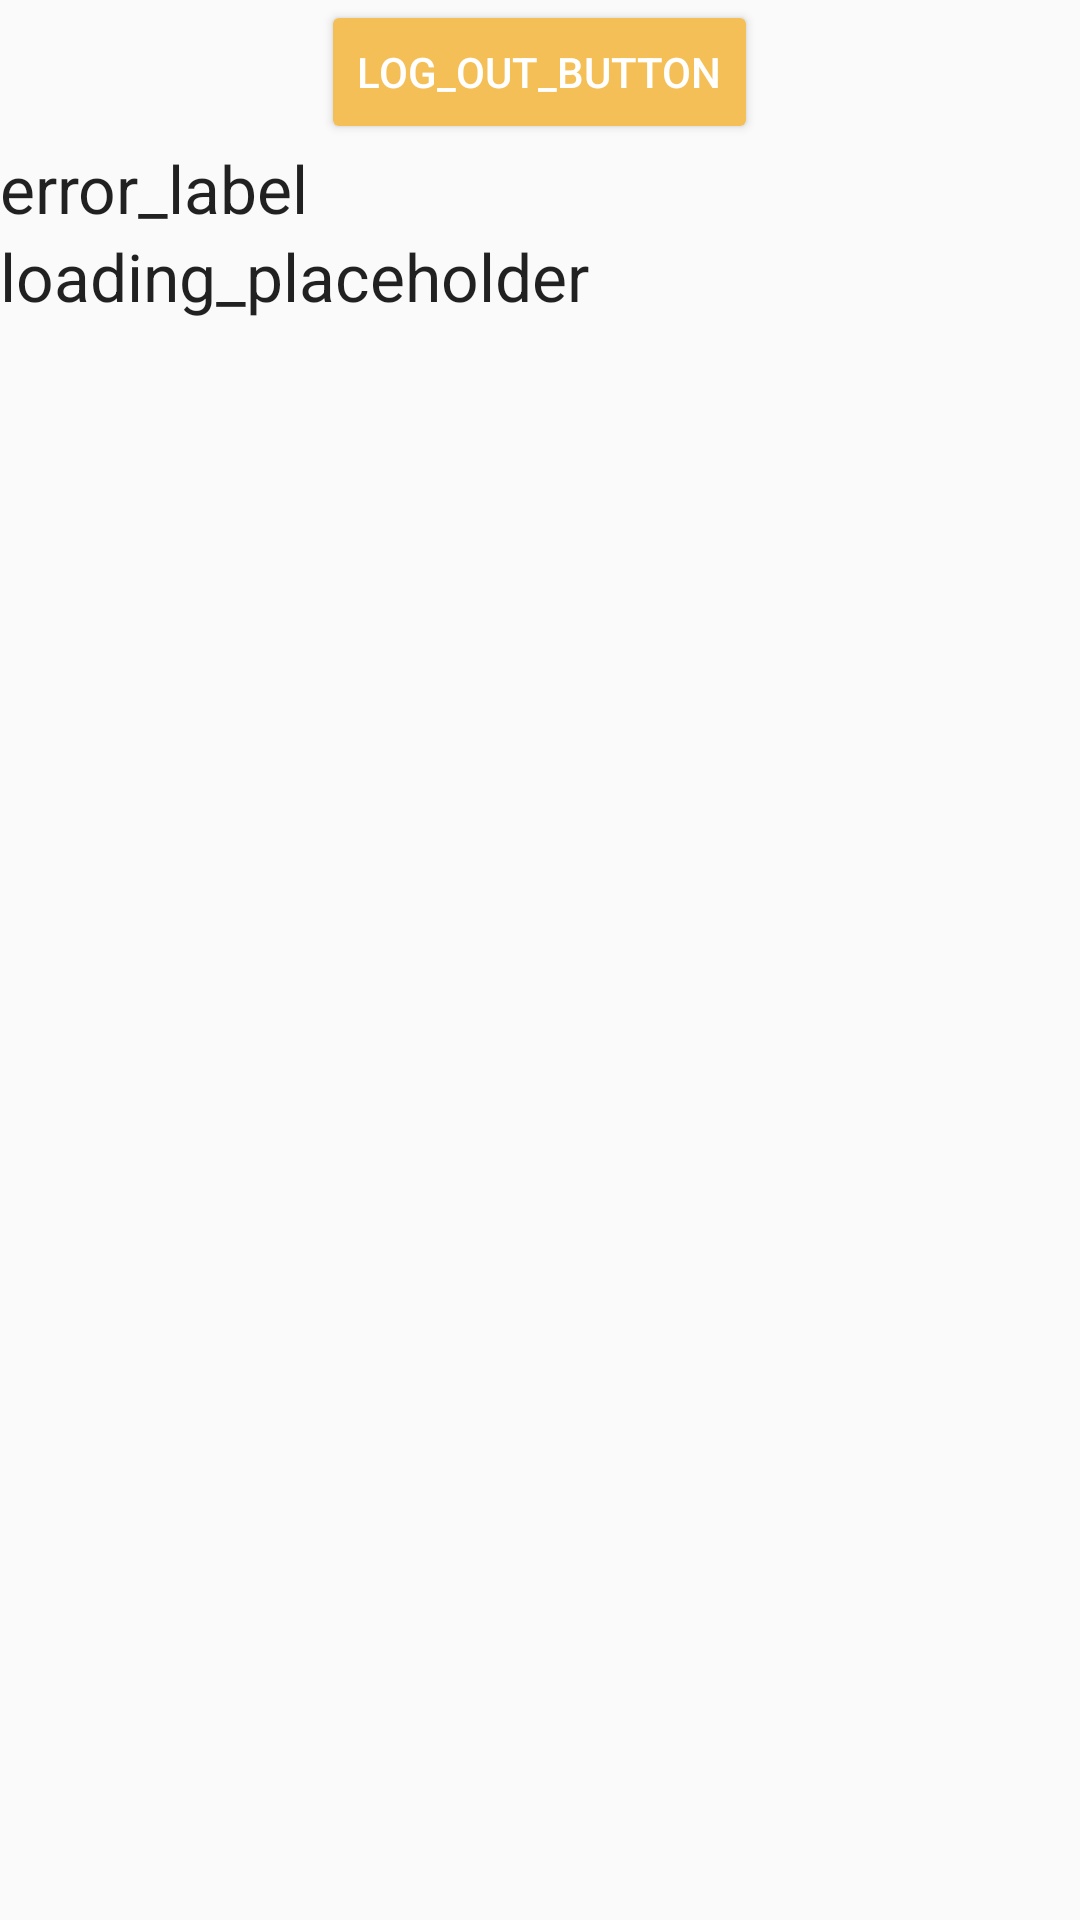

This screen was rendered from an Android layout file. Write that file and the resources it references.
<!-- AndroidManifest.xml: application theme AppTheme -->
<!-- res/layout/activity_error.xml -->
<?xml version="1.0" encoding="utf-8"?>
    <ScrollView
        xmlns:android="http://schemas.android.com/apk/res/android"
        xmlns:tools="http://schemas.android.com/tools"
        android:id="@+id/activity_error"
        android:layout_width="match_parent"
        android:layout_height="match_parent"
        tools:context="com.example.hamza.finalyearproject1.ErrorActivity"
        >
        <LinearLayout
            android:layout_width="fill_parent"
            android:layout_height="fill_parent"
            android:orientation="vertical">
            <Button
                android:id="@+id/log_out_button"
                android:layout_width="wrap_content"
                android:layout_height="wrap_content"
                android:layout_gravity="center_horizontal"
                android:text="log_out_button"
                android:textColor="#ffffff"
                />
            <TextView
                android:id="@+id/error_label"
                android:layout_width="wrap_content"
                android:layout_height="wrap_content"
                android:text="error_label"
                android:textAppearance="?android:attr/textAppearanceLarge"
                />
            <TextView
                android:id="@+id/error"
                android:layout_width="wrap_content"
                android:layout_height="wrap_content"
                android:text="loading_placeholder"
                android:textAppearance="?android:attr/textAppearanceLarge"
                />
        </LinearLayout>
    </ScrollView>
<!-- resources referenced by this layout -->
<resources>
  <style name="AppTheme" parent="Theme.AppCompat.Light.DarkActionBar">
          
          <item name="colorPrimary">#f4bf56
          </item>
          <item name="colorPrimaryDark">#ed9d00</item>
          <item name="colorButtonNormal">#f4bf56</item>
  
  
      </style>
</resources>
